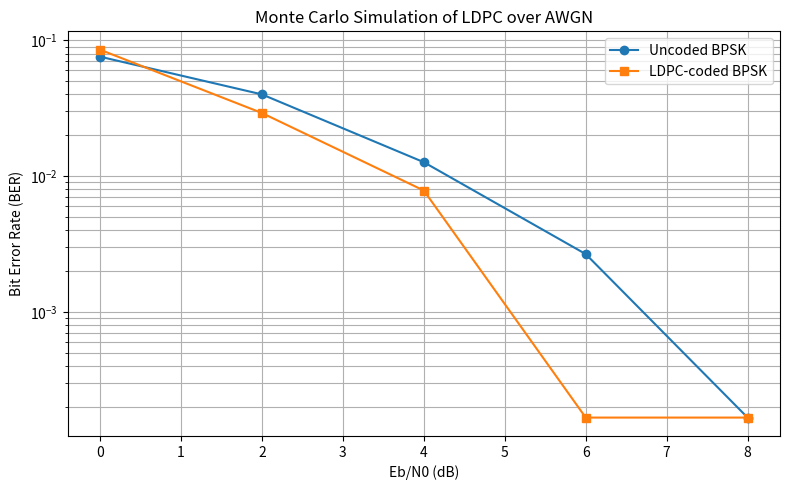

Here is the Python script that generated this plot:

import numpy as np
import matplotlib.pyplot as plt

# 1. Parity-check matrix
H = np.array([
    [1, 1, 0, 1, 0, 0],
    [0, 1, 1, 0, 1, 0],
    [1, 0, 1, 0, 0, 1]
], dtype=int)

K = 3
N = 6
RATE = K / N


# 2. LDPC encoder
def ldpc_encode(u):
    p1 = u[0] ^ u[1]
    p2 = u[1] ^ u[2]
    p3 = u[0] ^ u[2]

    return np.array(
        [u[0], u[1], u[2], p1, p2, p3],
        dtype=int
    )


# 3. Belief-propagation LDPC decoder
def ldpc_decode(llr, max_iter=30):

    check_idx, var_idx = np.where(H == 1)
    num_edges = len(check_idx)

    check_edges = [
        np.where(check_idx == i)[0]
        for i in range(H.shape[0])
    ]

    var_edges = [
        np.where(var_idx == j)[0]
        for j in range(N)
    ]

    q = llr[var_idx].astype(float).copy()
    r = np.zeros(num_edges)

    for _ in range(max_iter):

        # Check-node update
        for edges in check_edges:
            for e in edges:
                other = edges[edges != e]

                product = np.prod(
                    np.tanh(q[other] / 2)
                )

                product = np.clip(
                    product, -0.999999, 0.999999
                )

                r[e] = 2 * np.arctanh(product)

        # Calculate posterior LLRs
        posterior = llr.copy()

        for j, edges in enumerate(var_edges):
            posterior[j] += np.sum(r[edges])

        # Make hard decisions
        decoded = (posterior < 0).astype(int)

        # Stop if all parity checks pass
        if np.all((H @ decoded) % 2 == 0):
            break

        # Variable-node update
        for j, edges in enumerate(var_edges):
            for e in edges:
                other = edges[edges != e]
                q[e] = llr[j] + np.sum(r[other])

    return decoded


# 4. Monte Carlo simulation
def monte_carlo(snr_db_values, frames=2000):

    rng = np.random.default_rng(42)

    ber_uncoded = []
    ber_ldpc = []

    for snr_db in snr_db_values:

        # Convert Eb/N0 from dB to linear scale
        eb_n0 = 10 ** (snr_db / 10)

        # Separate noise levels for equal Eb/N0
        sigma_uncoded = np.sqrt(1 / (2 * eb_n0))
        sigma_coded = np.sqrt(
            1 / (2 * RATE * eb_n0)
        )

        errors_uncoded = 0
        errors_ldpc = 0
        total_bits = 0

        # Monte Carlo trials
        for trial in range(frames):

            # Generate random information bits
            u = rng.integers(0, 2, K)

            # ----- Uncoded transmission -----
            tx_uncoded = 1 - 2 * u

            rx_uncoded = (
                tx_uncoded
                + sigma_uncoded
                * rng.standard_normal(K)
            )

            decoded_uncoded = (
                rx_uncoded < 0
            ).astype(int)

            # ----- LDPC-coded transmission -----
            codeword = ldpc_encode(u)

            # BPSK: 0 -> +1, 1 -> -1
            tx_coded = 1 - 2 * codeword

            # Add AWGN
            rx_coded = (
                tx_coded
                + sigma_coded
                * rng.standard_normal(N)
            )

            # Soft information for BP decoder
            llr = 2 * rx_coded / (sigma_coded ** 2)

            decoded_coded = ldpc_decode(llr)

            # Count information-bit errors
            errors_uncoded += np.sum(
                decoded_uncoded != u
            )

            errors_ldpc += np.sum(
                decoded_coded[:K] != u
            )

            total_bits += K

        # Estimate BER after all trials
        ber_uncoded.append(errors_uncoded / total_bits)
        ber_ldpc.append(errors_ldpc / total_bits)

        print(
            f"Eb/N0 = {snr_db:2} dB | "
            f"Uncoded BER = {ber_uncoded[-1]:.6f} | "
            f"LDPC BER = {ber_ldpc[-1]:.6f} | "
            f"Trials = {frames}"
        )

    return np.array(ber_uncoded), np.array(ber_ldpc)


# 5. Run the Monte Carlo experiment
snr_db = np.array([0, 2, 4, 6, 8])

ber_uncoded, ber_ldpc = monte_carlo(
    snr_db,
    frames=2000
)


# 6. Plot BER curves
plt.figure(figsize=(8, 5))

# Plotting floor only handles zero BER values on log scale
floor = 1 / (2000 * K)

plt.semilogy(
    snr_db,
    np.maximum(ber_uncoded, floor),
    'o-', label='Uncoded BPSK'
)

plt.semilogy(
    snr_db,
    np.maximum(ber_ldpc, floor),
    's-', label='LDPC-coded BPSK'
)

plt.xlabel('Eb/N0 (dB)')
plt.ylabel('Bit Error Rate (BER)')
plt.title('Monte Carlo Simulation of LDPC over AWGN')
plt.grid(True, which='both')
plt.legend()
plt.tight_layout()
plt.show()
